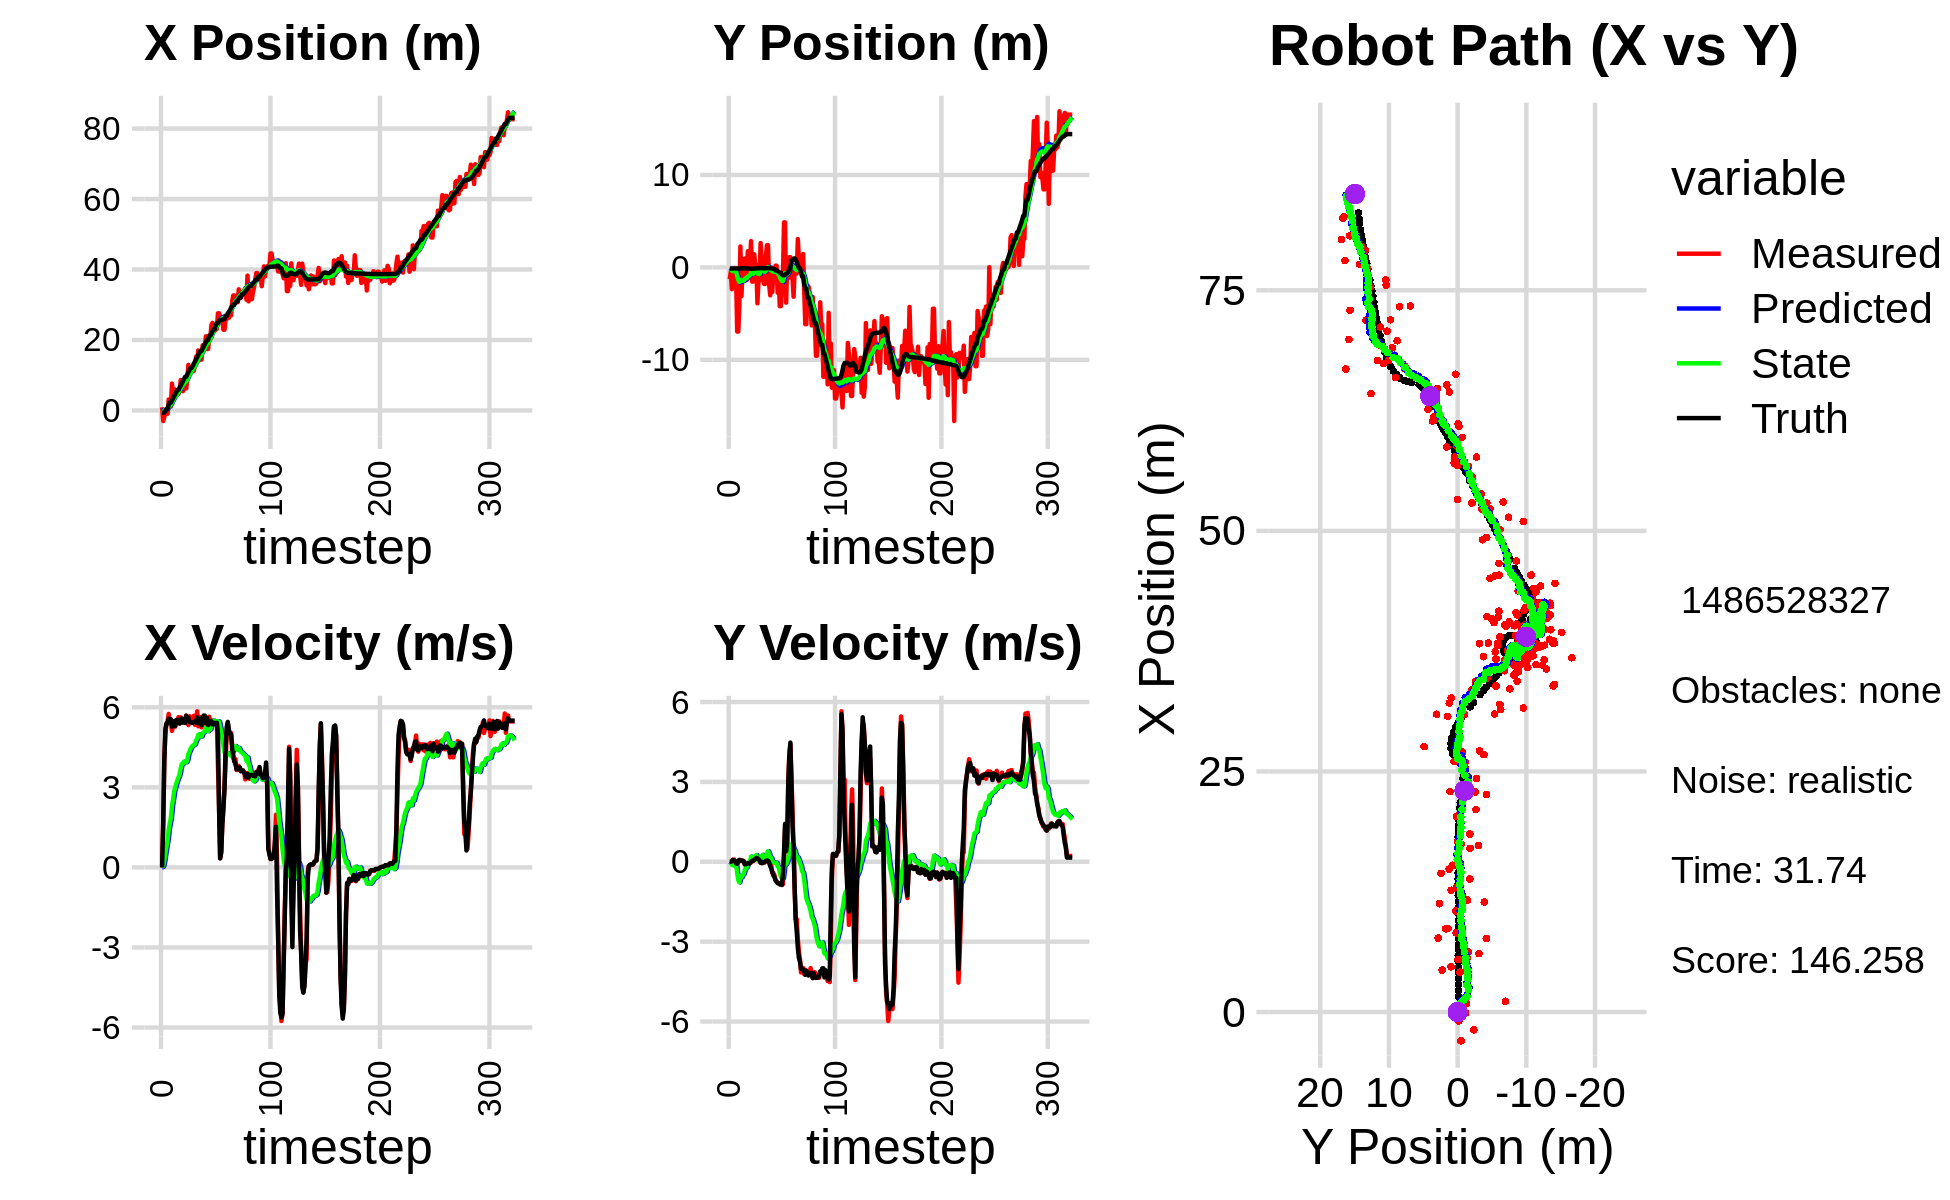

The data file committed next to this chart (first rows):
9.064611195211051964e-01, -1.281992145005968142e+00, 0.000000000000000000e+00, -0.000000000000000000e+00, 0.000000000000000000e+00, 0.000000000000000000e+00, 0.000000000000000000e+00, 0.000000000000000000e+00, 5.811070316167644967e-02, -1.001886416125623153e-01, 0.000000000000000000e+00, 0.000000000000000000e+00, -6.516004804210652201e-01, -1.183660699008923650e-01, 0.000000000000000000e+00, 0.000000000000000000e+00, 0.000000000000000000e+00, 1.008142935461364686e-04
9.064611195211051964e-01, -1.281992145005968142e+00, 0.000000000000000000e+00, 0.000000000000000000e+00, 5.811070316167644967e-02, -1.001886416125623153e-01, 0.000000000000000000e+00, 0.000000000000000000e+00, 1.076455618774896233e-01, -1.843461893885579572e-01, 8.831334061697237309e-03, -2.859917238698925224e-02, -6.516004804210652201e-01, -1.183660699008923650e-01, 0.000000000000000000e+00, 0.000000000000000000e+00, 0.000000000000000000e+00, -4.657501995097845793e-04
-2.999947667301622545e+00, -4.889222766161044342e-01, 1.663999216174602003e+00, 1.650099428530952183e-03, 1.085286952836593405e-01, -1.872061066272568963e-01, 8.831334061697237309e-03, -2.859917238698925224e-02, -3.475141671627239581e-02, -2.067805810514011799e-01, 4.960721945745640016e-02, -3.521673560401165914e-02, -6.516004804210652201e-01, -1.183660699008923650e-01, 1.600000000000000089e+00, 1.000000000000000021e-03, 1.600000023841857910e+00, -9.916464332491159439e-04
-1.850607991120389650e+00, -2.354344655553016974e+00, 4.076979830749609235e+00, 1.286897616151990928e-02, -2.979069477052675649e-02, -2.103022546118023528e-01, 4.960721945745640016e-02, -3.521673560401165914e-02, -2.691503603618612336e-02, -3.538851488744438889e-01, 2.468868513024302658e-01, -1.145937446530669729e-01, -5.551458601794798664e-01, -1.182976250246795674e-01, 4.000000000000000000e+00, 1.899999999999999953e-02, 4.000000000000000000e+00, -3.156486898660659790e-03
-8.845261487760056052e-02, -1.161905950666267229e+00, 4.997383043142697545e+00, 7.853769232018271984e-02, -2.226350905943096786e-03, -3.653445233397505931e-01, 2.468868513024302658e-01, -1.145937446530669729e-01, 1.438864094557596451e-01, -4.101727417118535279e-01, 5.333398498409496202e-01, -1.312391870525203008e-01, -1.753965617464857130e-01, -1.168404283951875178e-01, 5.200000000000000178e+00, 6.900000000000000577e-02, 5.199999809265136719e+00, -1.571447029709815979e-02
-9.259436131769639422e-01, -1.701422694530756730e-01, 5.376335958227207001e+00, 8.449322688533526804e-02, 1.972203944398546183e-01, -4.232966604171055636e-01, 5.333398498409496202e-01, -1.312391870525203008e-01, 3.070191504307493990e-01, -3.956459133498554936e-01, 7.885256539666996023e-01, -1.025212281924359758e-01, 4.402841324518007582e-01, -1.081921446640671941e-01, 5.399000000000000021e+00, 5.099999999999999672e-02, 5.399000167846679688e+00, -1.571447029709815979e-02
-9.259436131769639422e-01, -1.701422694530756730e-01, 5.481895991494744713e+00, 3.374845523302549138e-02, 3.858717158274193593e-01, -4.058980361690990857e-01, 7.885256539666996023e-01, -1.025212281924359758e-01, 4.934880528271078370e-01, -3.831224334701028300e-01, 1.021726306641363324e+00, -8.155703230068853116e-02, 4.402841324518007582e-01, -1.081921446640671941e-01, 5.399000000000000021e+00, 2.299999999999999961e-02, 5.399000167846679688e+00, -6.156269460916519165e-03
3.123213410098404363e+00, -1.439448818611606118e+00, 5.750823515034423572e+00, -4.504514702843201435e-02, 5.956606834912441251e-01, -3.912781367001716970e-01, 1.021726306641363324e+00, -8.155703230068853116e-02, 9.542261239800025052e-01, -4.610099452158477606e-01, 1.407945860554225659e+00, -1.280114090320618181e-01, 1.603118300386102257e+00, -1.065437648657946434e-01, 5.573999999999999844e+00, -6.099999999999999867e-02, 5.573999881744384766e+00, 7.832656614482402802e-03
1.116729735914176347e+00, -6.943033412202749055e+00, 5.441338080490425000e+00, -8.487012939775648301e-02, 1.095020710035425004e+00, -4.738110861190539258e-01, 1.407945860554225659e+00, -1.280114090320618181e-01, 1.276192029411064910e+00, -9.153095161154667370e-01, 1.646153863033171350e+00, -4.307853965195801993e-01, 2.237906813076108392e+00, -1.158020055029548578e-01, 5.429000000000000270e+00, -7.499999999999999722e-02, 5.428999900817871094e+00, 1.559602562338113785e-02
1.116729735914176347e+00, -6.943033412202749055e+00, 5.525000086968800517e+00, 3.046389217269674082e-04, 1.440807415714381978e+00, -9.583880557674248069e-01, 1.646153863033171350e+00, -4.307853965195801993e-01, 1.598271866220133175e+00, -1.349019393168900294e+00, 1.855945476270580485e+00, -6.883218906486925359e-01, 2.237906813076108392e+00, -1.158020055029548578e-01, 5.549999999999999822e+00, 4.000000000000000083e-02, 5.550000190734863281e+00, -5.513826545211486518e-05
7.627372622580487871e+00, -4.175200576707014832e+00, 5.115537107701730868e+00, 6.883237027614586001e-02, 1.783866413847191357e+00, -1.417851582233769614e+00, 1.855945476270580485e+00, -6.883218906486925359e-01, 2.324369418030651779e+00, -1.570667171838359133e+00, 2.304834009115876547e+00, -7.746271297213265239e-01, 2.868384718711190828e+00, -1.169463340076316582e-01, 5.275000000000000355e+00, 6.700000000000000400e-02, 5.275000095367431641e+00, -1.345473900437355042e-02
4.367933869374471811e+00, 2.264934112051317339e+00, 5.294520806587851069e+00, 7.124069455876622103e-02, 2.554852818942239256e+00, -1.648129884810491719e+00, 2.304834009115876547e+00, -7.746271297213265239e-01, 2.819431668263888913e+00, -1.334223563393739376e+00, 2.554083818446619247e+00, -5.398908206604691173e-01, 3.484122633740798225e+00, -1.095435133226285856e-01, 5.365999999999999659e+00, 5.000000000000000278e-02, 5.366000175476074219e+00, -8.733573369681835175e-03
6.067074536903684034e+00, -3.100697669275750634e+00, 5.448888205727620004e+00, 3.488599622710019527e-02, 3.074840050108550660e+00, -1.388212645459786287e+00, 2.554083818446619247e+00, -5.398908206604691173e-01, 3.417692185798930637e+00, -1.478962497699924050e+00, 2.850195516100059390e+00, -5.895952677862118518e-01, 4.097987532417647571e+00, -1.039613809527503430e-01, 5.477999999999999758e+00, 3.699999999999999817e-02, 5.478000164031982422e+00, -6.402318831533193588e-03
4.145097196025276709e+00, -3.594632168848349019e-01, 5.274891985436825692e+00, 3.377200172851353016e-02, 3.702711737408936443e+00, -1.537922024478545202e+00, 2.850195516100059390e+00, -5.895952677862118518e-01, 3.850498358183831460e+00, -1.424814125397475317e+00, 3.000453789457822484e+00, -5.003049727992967544e-01, 4.622222304102836965e+00, -1.002802570436972379e-01, 5.304999999999999716e+00, 4.299999999999999656e-02, 5.304999828338623047e+00, -6.402318831533193588e-03
4.468168079757044886e+00, -1.282995024907352510e+00, 5.501888732908154722e+00, 3.496820806149705113e-02, 4.150543737129614108e+00, -1.474844622677405015e+00, 3.000453789457822484e+00, -5.003049727992967544e-01, 4.293934326149824621e+00, -1.435129367310229442e+00, 3.146715584505888064e+00, -4.633257391528398106e-01, 5.234992384845389424e+00, -9.605089734974923965e-02, 5.525999999999999801e+00, 1.400000000000000029e-02, 5.526000022888183594e+00, -6.355587858706712723e-03
4.697140693407512835e+00, 9.524211437374391354e-01, 5.498828282634356412e+00, -4.346625389044481841e-02, 4.608605884600413205e+00, -1.481461941225513446e+00, 3.146715584505888064e+00, -4.633257391528398106e-01, 4.728996745165988891e+00, -1.290224154838032211e+00, 3.272459754969050394e+00, -3.272960357630323447e-01, 5.869880079941808937e+00, -1.001182049707763505e-01, 5.525999999999999801e+00, -9.600000000000000200e-02, 5.526999950408935547e+00, 7.904474623501300812e-03
4.697140693407512835e+00, 9.524211437374391354e-01, 5.632100849243892426e+00, -1.006372872447822836e-01, 5.056242720662893930e+00, -1.322953758414335379e+00, 3.272459754969050394e+00, -3.272960357630323447e-01, 5.145670378482698482e+00, -1.152083560461588885e+00, 3.375944781679814266e+00, -2.092261702153777603e-01, 5.869880079941808937e+00, -1.001182049707763505e-01, 5.525999999999999801e+00, -9.600000000000000200e-02, 5.517000198364257812e+00, 1.786661520600318909e-02
5.615761876142117082e+00, -1.367681223362233078e+00, 5.393568936843377237e+00, -6.819603844473375032e-02, 5.483264856650680308e+00, -1.173006177483126633e+00, 3.375944781679814266e+00, -2.092261702153777603e-01, 5.590254329510401021e+00, -1.179897907182821282e+00, 3.483500813525658213e+00, -2.114209673872103068e-01, 6.504195570666553294e+00, -1.111609516837520906e-01, 5.389999999999999680e+00, -6.800000000000000488e-02, 5.389999866485595703e+00, 1.264328043907880783e-02
8.648782371991146078e+00, 1.746918087731638369e+00, 5.624735136729920093e+00, -5.458609379544297063e-02, 5.938604410862966532e+00, -1.201040003921542310e+00, 3.483500813525658213e+00, -2.114209673872103068e-01, 6.232361408255750135e+00, -9.859381412618409835e-01, 3.715494043990944295e+00, -6.661953013341007090e-02, 7.024703383519435462e+00, -1.181827725218315001e-01, 5.554000000000000270e+00, -5.399999999999999939e-02, 5.553999900817871094e+00, 9.704346768558025360e-03
8.214367926039496837e+00, 2.276891550846610601e-01, 5.480639803565217072e+00, -6.283118765914942616e-02, 6.603910812654844698e+00, -9.926000942751820322e-01, 3.715494043990944295e+00, -6.661953013341007090e-02, 6.802267063050853935e+00, -9.064335948411581523e-01, 3.876705831347850850e+00, -9.840172162021626479e-03, 7.656318067875599986e+00, -1.245290863120859931e-01, 5.580000000000000071e+00, -6.800000000000000488e-02, 5.580999851226806641e+00, 1.146370451897382736e-02
5.459164976634153454e+00, -8.045764493864751565e-02, 5.533636294364415065e+00, -6.343875038504041830e-02, 7.189937646185638798e+00, -9.074176120573602677e-01, 3.876705831347850850e+00, -9.840172162021626479e-03, 7.147557114684802038e+00, -8.516634258942747948e-01, 3.877468487805611819e+00, 2.586489210834098246e-02, 8.297173857761229954e+00, -1.323922189440629726e-01, 5.424999999999999822e+00, -4.399999999999999745e-02, 5.425000190734863281e+00, 1.146370451897382736e-02
7.691124558250872489e+00, 2.846197139710377133e+00, 5.539947171926455027e+00, -2.418490429213739426e-02, 7.535303963465363353e+00, -8.490769366834406418e-01, 3.877468487805611819e+00, 2.586489210834098246e-02, 7.625923054239729382e+00, -5.908453630515471122e-01, 3.964879266074064379e+00, 1.937598761093282940e-01, 8.921796202567099598e+00, -1.361479641117266104e-01, 5.520999999999999908e+00, 4.000000000000000083e-03, 5.520999908447265625e+00, 4.365520086139440536e-03
6.231149315452112702e+00, -1.534364980065669570e+00, 5.508891265733512732e+00, 3.458451864153163496e-02, 8.022410980847135775e+00, -5.714693754406142689e-01, 3.964879266074064379e+00, 1.937598761093282940e-01, 7.969674717842738509e+00, -6.468804427792085310e-01, 3.956608018513564584e+00, 1.422202710122738578e-01, 9.551625609125977689e+00, -1.339484861447620134e-01, 5.410999999999999588e+00, 3.500000000000000333e-02, 5.410999774932861328e+00, -6.277862936258316040e-03
6.231149315452112702e+00, -1.534364980065669570e+00, 5.689854944003508663e+00, 4.063701966989533010e-02, 8.365335519694095723e+00, -6.326584156779810897e-01, 3.956608018513564584e+00, 1.422202710122738578e-01, 8.297116170245137923e+00, -7.010299831823649797e-01, 3.941364872433457567e+00, 9.629254635210565683e-02, 9.551625609125977689e+00, -1.339484861447620134e-01, 5.684000000000000163e+00, 3.099999999999999978e-02, 5.684000015258789062e+00, -7.141891866922378540e-03
8.675962448179165065e+00, 1.420056792106067389e+00, 5.599525229206780530e+00, 7.291186022542103795e-02, 8.691252657488483635e+00, -6.914007285471543973e-01, 3.941364872433457567e+00, 9.629254635210565683e-02, 8.768959256478908060e+00, -5.435453634848201876e-01, 4.019224113697100975e+00, 1.916795436677461439e-01, 1.018357598765949312e+01, -1.296494289581836545e-01, 5.501999999999999780e+00, 8.100000000000000255e-02, 5.502999782562255859e+00, -1.302034314721822739e-02
1.293306720203712601e+01, 2.025930602123156565e-01, 5.334799932824668467e+00, 1.131605511645581708e-01, 9.170881667848618690e+00, -5.243774091180455343e-01, 4.019224113697100975e+00, 1.916795436677461439e-01, 9.499214604054355249e+00, -4.767552381884704871e-01, 4.252992833875425482e+00, 2.212727616318702073e-01, 1.082285249221800960e+01, -1.221982220819766846e-01, 5.602999999999999758e+00, 1.049999999999999961e-01, 5.604000091552734375e+00, -2.120858989655971527e-02
1.049894100375381889e+01, 3.000472269843406092e-01, 5.664931655253332643e+00, 1.530890786156344219e-01, 9.924513887441896998e+00, -4.546279620252834386e-01, 4.252992833875425482e+00, 2.212727616318702073e-01, 1.003192515137487284e+01, -4.045665341810665838e-01, 4.345510557293873255e+00, 2.525397386817298528e-01, 1.146488130086849644e+01, -1.088628094695010817e-01, 5.458999999999999631e+00, 1.449999999999999900e-01, 5.460999965667724609e+00, -2.701741829514503479e-02
1.142242044215578467e+01, -3.881326579874966320e+00, 5.546578823325334362e+00, 1.255618991071028867e-01, 1.046647620710426096e+01, -3.793125603128936207e-01, 4.345510557293873255e+00, 2.525397386817298528e-01, 1.059078542049699578e+01, -6.321665250364699729e-01, 4.445261555728418301e+00, 8.788119924874102096e-02, 1.209137856972976799e+01, -9.216394449442190384e-02, 5.442999999999999616e+00, 1.320000000000000062e-01, 5.445000171661376953e+00, -2.263385429978370667e-02
1.162917029865767127e+01, -1.447010183267145811e+00, 5.498591258900756173e+00, 1.244755700537167886e-01, 1.103531157606983726e+01, -6.233784051115959235e-01, 4.445261555728418301e+00, 8.788119924874102096e-02, 1.112696003028642622e+01, -6.797622545463981591e-01, 4.521451668374123045e+00, 5.217517952192154973e-02, 1.209137856972976799e+01, -9.216394449442190384e-02, 5.419999999999999929e+00, 1.000000000000000056e-01, 5.421000003814697266e+00, -2.263385429978370667e-02
1.162917029865767127e+01, -1.447010183267145811e+00, 5.441864878780480197e+00, 3.833648594644009644e-02, 1.157910519712383923e+01, -6.745447365942059958e-01, 4.521451668374123045e+00, 5.217517952192154973e-02, 1.162597292749239308e+01, -7.296421905457448620e-01, 4.566624100746680348e+00, 1.659508988448169658e-02, 1.271541726552471552e+01, -7.896080067029430383e-02, 5.421000000000000263e+00, 5.600000000000000117e-02, 5.421000003814697266e+00, -7.044616620987653732e-03
1.125716364395457170e+01, 2.630373454460235738e+00, 5.681924284746640019e+00, -2.936397649568107254e-02, 1.208263533756706032e+01, -7.279826815572967291e-01, 4.566624100746680348e+00, 1.659508988448169658e-02, 1.207670677526817293e+01, -4.933749580000392765e-01, 4.581079432601625534e+00, 1.664004394044686919e-01, 1.333437669278288062e+01, -7.562472858742125270e-02, 5.453999999999999737e+00, -3.599999999999999728e-02, 5.453999996185302734e+00, 5.167917348444461823e-03
1.265767061696202411e+01, 9.335262131399130192e-01, 5.342785229299727767e+00, -4.789885793131856001e-02, 1.253481471852833629e+01, -4.767349140595923962e-01, 4.581079432601625534e+00, 1.664004394044686919e-01, 1.257927187605685049e+01, -3.872011961139673608e-01, 4.622030837101071654e+00, 2.206362821014772324e-01, 1.385160768027852640e+01, -7.840902184433402866e-02, 5.474999999999999645e+00, -5.000000000000000278e-02, 5.474999904632568359e+00, 8.964907377958297729e-03
1.524678790526467331e+01, 7.662695073578391636e-01, 5.438835665280982390e+00, -4.229677222905318251e-02, 1.304147495976695836e+01, -3.651375679038196265e-01, 4.622030837101071654e+00, 2.206362821014772324e-01, 1.323569619914090545e+01, -2.974906874796149348e-01, 4.759782603945303059e+00, 2.601060084658314842e-01, 1.447951447967559346e+01, -8.394735793048055394e-02, 5.426999999999999602e+00, -4.100000000000000172e-02, 5.427000045776367188e+00, 7.776649668812751770e-03
1.383428943112673615e+01, -1.759627937493863481e+00, 5.849941852771836537e+00, -2.606153083512953092e-02, 1.371167445953543584e+01, -2.714800866330318030e-01, 4.759782603945303059e+00, 2.601060084658314842e-01, 1.377144718657751987e+01, -3.894567927934418083e-01, 4.815862308400175706e+00, 1.804093510892418872e-01, 1.510348069617129774e+01, -8.855462086898938101e-02, 5.625000000000000000e+00, -2.500000000000000139e-02, 5.625000000000000000e+00, 4.454977344721555710e-03
1.701787018762320614e+01, -1.808228172116181920e+00, 5.288947549494940503e+00, -2.356229738954316796e-02, 1.425303341741753727e+01, -3.714158576845176252e-01, 4.815862308400175706e+00, 1.804093510892418872e-01, 1.447061521331125356e+01, -4.819807260698374951e-01, 4.962826572738799236e+00, 1.066957259244871031e-01, 1.574561250184517647e+01, -9.091071082682999904e-02, 5.394999999999999574e+00, -4.000000000000000083e-03, 5.394999980926513672e+00, 4.454977344721555710e-03
1.484977591045385559e+01, 1.237208491559204759e+00, 5.640822594004615276e+00, 4.471173164512670661e-02, 1.496689787058513410e+01, -4.713111534773887779e-01, 4.962826572738799236e+00, 1.066957259244871031e-01, 1.499036294354627508e+01, -3.538111518199745231e-01, 4.988913022178222967e+00, 1.809264703391371687e-01, 1.626454865939321337e+01, -8.904790328466474780e-02, 5.543000000000000149e+00, 4.100000000000000172e-02, 5.543000221252441406e+00, -7.926289923489093781e-03
1.441443836660827493e+01, 2.403672898414578984e+00, 5.460828419977471704e+00, 4.328501575880516761e-02, 1.548925424576409782e+01, -3.357185047860608007e-01, 4.988913022178222967e+00, 1.809264703391371687e-01, 1.543538115564130386e+01, -1.490937568425139692e-01, 4.962167490224754118e+00, 2.982163328588451900e-01, 1.690264260746196356e+01, -8.380082769013057209e-02, 5.573000000000000398e+00, 4.599999999999999922e-02, 5.572999954223632812e+00, -7.926289923489093781e-03
1.441443836660827493e+01, 2.403672898414578984e+00, 5.247848273693466403e+00, 3.992515218388045795e-02, 1.593159790466377856e+01, -1.192721235566294447e-01, 4.962167490224754118e+00, 2.982163328588451900e-01, 1.583775195158160187e+01, 4.657447364333786033e-02, 4.906827531092575967e+00, 4.004337290412804951e-01, 1.690264260746196356e+01, -8.380082769013057209e-02, 5.331999999999999851e+00, 3.799999999999999906e-02, 5.333000183105468750e+00, -7.607762236148118973e-03
1.849716901717744832e+01, -1.781471373149323467e+00, 5.423998913598684801e+00, -3.076994884448215183e-03, 1.632843470469086000e+01, 8.661784654746590428e-02, 4.906827531092575967e+00, 4.004337290412804951e-01, 1.650585868388602151e+01, -6.336530466019060781e-02, 5.028707029352693425e+00, 2.987030926860740898e-01, 1.752872598131532200e+01, -7.942903205164369984e-02, 5.628999999999999559e+00, -1.799999999999999864e-02, 5.629000186920166016e+00, 5.672926199622452259e-04
1.730905520908600792e+01, -3.020858684856804643e+00, 5.421606713250922915e+00, -1.229150763206261210e-01, 1.700872938682129032e+01, -3.349499539158319605e-02, 5.028707029352693425e+00, 2.987030926860740898e-01, 1.704831512354560985e+01, -2.630890564210349170e-01, 5.060431445258410932e+00, 1.458623308817467989e-01, 1.816405427452682275e+01, -8.110443627270995381e-02, 5.692999999999999616e+00, -1.590000000000000024e-01, 5.696000099182128906e+00, 2.266745455563068390e-02
1.774905443166612429e+01, -5.905931125766983043e-05, 5.571568274231650797e+00, -1.263149055019010258e-01, 1.755435826807145006e+01, -2.485028233328602232e-01, 5.060431445258410932e+00, 1.458623308817467989e-01, 1.759200120803575729e+01, -2.434466779506932466e-01, 5.092844661767671255e+00, 1.451149850442014499e-01, 1.881770646549195902e+01, -9.797508827247582153e-02, 5.690000000000000391e+00, -2.500000000000000000e-01, 5.696000099182128906e+00, 2.266745455563068390e-02
2.104515290273262451e+01, -2.661821718586977692e+00, 5.374623333914173351e+00, -4.068446623221586567e-01, 1.810128567421252299e+01, -2.289351794462730905e-01, 5.092844661767671255e+00, 1.451149850442014499e-01, 1.832243181714605385e+01, -4.254065718948204511e-01, 5.238793499892786976e+00, 1.155675120349358709e-02, 1.936158120616809342e+01, -1.276193815959714983e-01, 5.410999999999999588e+00, -3.920000000000000151e-01, 5.425000190734863281e+00, 7.555324584245681763e-02
1.744307363033181701e+01, -5.337641223772250365e-01, 5.573055986452812860e+00, -4.218654852710626568e-01, 1.884631116713533316e+01, -4.242508967744710868e-01, 5.238793499892786976e+00, 1.155675120349358709e-02, 1.876279391700864707e+01, -4.517495147561162439e-01, 5.190880204935898412e+00, -1.234041225475643322e-02, 1.998652589280942138e+01, -1.756392691974427434e-01, 5.605000000000000426e+00, -5.130000000000000115e-01, 5.627999782562255859e+00, 7.555324584245681763e-02
1.744307363033181701e+01, -5.337641223772250365e-01, 5.178289360351294057e+00, -4.961096339849601078e-01, 1.928188193750223789e+01, -4.529835559815919011e-01, 5.190880204935898412e+00, -1.234041225475643322e-02, 1.915139401097349747e+01, -4.807537139197211595e-01, 5.107280671279704087e+00, -3.714653312090994419e-02, 1.998652589280942138e+01, -1.756392691974427434e-01, 5.333000000000000185e+00, -5.699999999999999512e-01, 5.363999843597412109e+00, 9.551417827606201172e-02
2.034842568631970394e+01, 1.851969860923672606e-01, 5.646636333901960292e+00, -6.847221426579274128e-01, 1.966212207810146850e+01, -4.844683672318121359e-01, 5.107280671279704087e+00, -3.714653312090994419e-02, 1.973579451288157216e+01, -4.668917043359029906e-01, 5.163181118631772648e+00, -3.538695025584706610e-02, 2.123777806737278695e+01, -3.143517764964400274e-01, 5.437999999999999723e+00, -6.929999999999999494e-01, 5.481999874114990234e+00, 1.206727772951126099e-01
2.034842568631970394e+01, 1.851969860923672606e-01, 5.188806722859756526e+00, -7.378127351473636741e-01, 2.025211262474475049e+01, -4.704303993614876722e-01, 5.163181118631772648e+00, -3.538695025584706610e-02, 2.026011290691034006e+01, -4.563426551259290864e-01, 5.168712869633379725e+00, -3.665839775361190434e-02, 2.123777806737278695e+01, -3.143517764964400274e-01, 5.431000000000000050e+00, -7.500000000000000000e-01, 5.481999874114990234e+00, 1.412462741136550903e-01
2.427436268307904044e+01, -2.732384705754629550e+00, 5.528390830827444979e+00, -7.860992666938942941e-01, 2.077698419387367679e+01, -4.600084949012902547e-01, 5.168712869633379725e+00, -3.665839775361190434e-02, 2.104082912436885522e+01, -6.541345638505282611e-01, 5.343209368307737961e+00, -1.715864932612194971e-01, 2.176031529902785522e+01, -3.881769417305305225e-01, 5.474999999999999645e+00, -8.030000000000000471e-01, 5.532999992370605469e+00, 1.412462741136550903e-01
2.484617388196882004e+01, -9.811640915547852337e-01, 5.434714063765894387e+00, -8.117307357735793483e-01, 2.157515006119962919e+01, -6.712932131766502497e-01, 5.343209368307737961e+00, -1.715864932612194971e-01, 2.181047812611390668e+01, -7.223091475746932222e-01, 5.495096459106986408e+00, -2.135252278798821512e-01, 2.239193379878930656e+01, -4.815963443219056783e-01, 5.357000000000000206e+00, -8.010000000000000453e-01, 5.415999889373779297e+00, 1.482643038034439087e-01
2.260359531638458819e+01, -4.193689042335218886e+00, 5.415860573194591687e+00, -8.425049948115415077e-01, 2.235998777202460630e+01, -7.436616703626814928e-01, 5.495096459106986408e+00, -2.135252278798821512e-01, 2.237349537134199196e+01, -1.015156285349036125e+00, 5.502432823183912802e+00, -3.961015029153042155e-01, 2.300997960517882035e+01, -5.744220559043160534e-01, 5.416999999999999815e+00, -8.459999999999999742e-01, 5.482999801635742188e+00, 1.543255895376205444e-01
2.260359531638458819e+01, -4.193689042335218886e+00, 5.415860573194591687e+00, -8.425049948115415077e-01, 2.292373865366038288e+01, -1.054766435640566602e+00, 5.502432823183912802e+00, -3.961015029153042155e-01, 2.289708303323931560e+01, -1.296031582778592872e+00, 5.483981883075364827e+00, -5.567043434275034119e-01, 2.300997960517882035e+01, -5.744220559043160534e-01, 5.416999999999999815e+00, -8.459999999999999742e-01, 5.482999801635742188e+00, 1.543255895376205444e-01
2.287491774547607548e+01, -2.564127081813412090e+00, 5.400945064196421619e+00, -8.664237521149864563e-01, 2.344548122154685288e+01, -1.351702017121343191e+00, 5.483981883075364827e+00, -5.567043434275034119e-01, 2.340130273761790036e+01, -1.451153442988497577e+00, 5.454390075475686217e+00, -6.247450689903023546e-01, 2.426691853963140133e+01, -7.739648760895532220e-01, 5.355000000000000426e+00, -8.709999999999999964e-01, 5.425000190734863281e+00, 1.590654999017715454e-01
2.316380882230424731e+01, -1.073224374276502857e+00, 5.363279886274757047e+00, -8.421809690090849010e-01, 2.394674174516546827e+01, -1.513627949887527802e+00, 5.454390075475686217e+00, -6.247450689903023546e-01, 2.388718625899311476e+01, -1.492554629707305569e+00, 5.414838702969561268e+00, -6.144671791697871033e-01, 2.478090894181358550e+01, -8.499857730875826078e-01, 5.419999999999999929e+00, -4.819999999999999840e-01, 5.440999984741210938e+00, 1.557553559541702271e-01
2.758410918679406976e+01, 4.870811468433092983e+00, 3.844758841342795996e+00, 4.306590216246441311e-02, 2.442867012929007231e+01, -1.554001347624284213e+00, 5.414838702969561268e+00, -6.144671791697871033e-01, 2.457824252711239055e+01, -1.071883148120390095e+00, 5.484743149717303368e+00, -2.969562076975227893e-01, 2.478090894181358550e+01, -8.499857730875826078e-01, 5.027999999999999581e+00, 3.599999999999999867e-01, 5.040999889373779297e+00, -1.120072882622480392e-02
2.758410918679406976e+01, 4.870811468433092983e+00, 2.342905671442017113e+00, 1.246799602013724861e+00, 2.512671684208412159e+01, -1.101578768890142390e+00, 5.484743149717303368e+00, -2.969562076975227893e-01, 2.515359944540732329e+01, -6.108773644525753443e-01, 5.450522791222602415e+00, 3.900198029172213809e-02, 2.535375535475465014e+01, -8.245167673199934599e-01, 2.222999999999999865e+00, 1.425000000000000044e+00, 2.641000032424926758e+00, -4.890430271625518799e-01
2.674327182737610897e+01, -3.814958328168323920e+00, 3.470133573651154046e-01, 3.979519151718590164e-01, 2.569865172452958291e+01, -6.069771664234031583e-01, 5.450522791222602415e+00, 3.900198029172213809e-02, 2.553415842256602986e+01, -8.163508446950679120e-01, 5.261898046547388574e+00, -8.946198060368917848e-02, 2.562753999179547648e+01, -6.792356909282645239e-01, 3.370000000000000218e-01, 4.040000000000000258e-01, 5.260000228881835938e-01, -8.536689877510070801e-01
2.602084347573153522e+01, 5.043576411274585114e-01, 5.980722841176913107e-01, 6.858641197071383422e-01, 2.606034822722076782e+01, -8.252970427554368049e-01, 5.261898046547388574e+00, -8.946198060368917848e-02, 2.583980982989852748e+01, -6.963636074569612422e-01, 5.044644980377476884e+00, 4.222004888658911770e-03, 2.567207753619075206e+01, -6.309265433981783300e-01, 5.500000000000000444e-01, 7.449999999999999956e-01, 9.259999990463256836e-01, -8.536689877510070801e-01
2.533092421231363645e+01, -1.156389677710202735e+00, 1.648820455679733898e+00, 3.005424249895033206e+00, 2.634427432793627588e+01, -6.959414069680953663e-01, 5.044644980377476884e+00, 4.222004888658911770e-03, 2.611415298767054693e+01, -5.914479178277816107e-01, 4.842010944744544076e+00, 1.148588496167055745e-01, 2.575254952852841939e+01, -5.055153614991862998e-01, 1.612999999999999989e+00, 2.908999999999999808e+00, 3.325999975204467773e+00, -1.069017171859741211e+00
2.291658627931107972e+01, 1.103704570368456483e+00, 2.234661536116080427e+00, 4.073279141956185789e+00, 2.659835408214500063e+01, -5.799620328661110324e-01, 4.842010944744544076e+00, 1.148588496167055745e-01, 2.621657008952223578e+01, -2.809275847622466626e-01, 4.555346072256104328e+00, 3.637450337402168832e-01, 2.596943604895293944e+01, -1.193674823776718907e-01, 2.216000000000000192e+00, 3.947000000000000064e+00, 4.526000022888183594e+00, -1.069017171859741211e+00
2.291658627931107972e+01, 1.103704570368456483e+00, 3.110036105469524692e+00, 4.391222708343024195e+00, 2.667210469674784790e+01, -2.445530813882249577e-01, 4.555346072256104328e+00, 3.637450337402168832e-01, 2.633936588817775615e+01, 3.402753520865497983e-02, 4.319038227844927746e+00, 6.005812044125606874e-01, 2.596943604895293944e+01, -1.193674823776718907e-01, 2.935000000000000053e+00, 4.474999999999999645e+00, 5.350999832153320312e+00, -9.545620679855346680e-01
2.596358859507165562e+01, -1.113075071575939656e+00, 3.927071209887876613e+00, 3.184532943069857236e+00, 2.677126971096224750e+01, 9.408565564991105967e-02, 4.319038227844927746e+00, 6.005812044125606874e-01, 2.669592137529486209e+01, 1.269998806870653030e-01, 4.264467928800263152e+00, 6.594034156099762845e-01, 2.682110059206784314e+01, 7.440550979628970385e-01, 4.482999999999999652e+00, 2.926000000000000156e+00, 5.353000164031982422e+00, -6.813629269599914551e-01
2.596358859507165562e+01, -1.113075071575939656e+00, 5.020375433679270749e+00, 1.922811931940512364e+00, 2.712236816817488716e+01, 1.929402222480629536e-01, 4.264467928800263152e+00, 6.594034156099762845e-01, 2.707581361834857248e+01, 1.586646291055225921e-01, 4.247082545503960915e+00, 6.559955038272722305e-01, 2.682110059206784314e+01, 7.440550979628970385e-01, 5.256999999999999673e+00, 1.381999999999999895e+00, 5.435999870300292969e+00, -3.657672703266143799e-01
... 263 more rows
